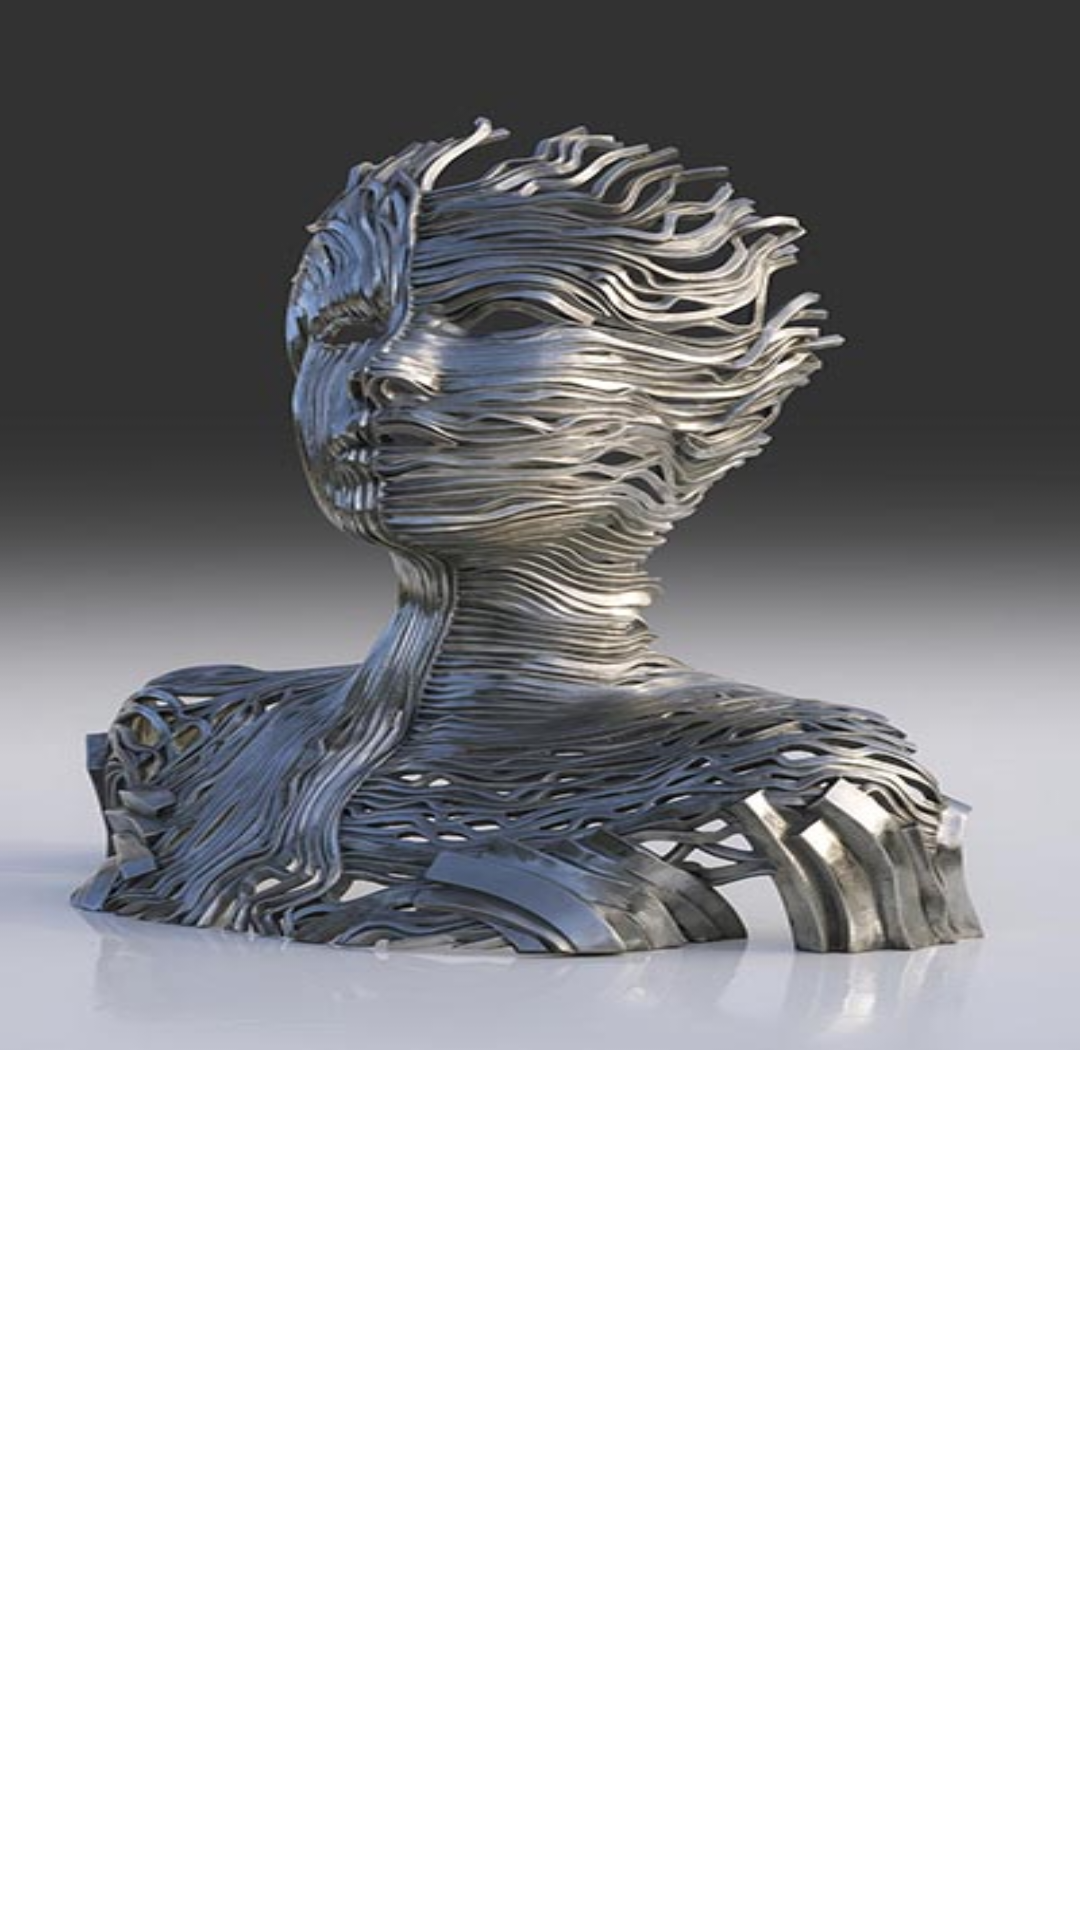

Reconstruct the res/layout file that produces this screen, plus the resources it refers to.
<!-- AndroidManifest.xml: application theme ArtColllector -->
<!-- res/layout/fragment_1.xml -->
<?xml version="1.0" encoding="utf-8"?>
<FrameLayout xmlns:android="http://schemas.android.com/apk/res/android"
    xmlns:tools="http://schemas.android.com/tools"
    android:layout_width="match_parent"
    android:layout_height="match_parent"
    tools:context=".fragment_1">

    
    <ImageView
        android:layout_width="match_parent"
        android:layout_height="350dp"
        android:layout_gravity="top"
        android:scaleType="fitXY"
        android:src="@drawable/art1"/>


</FrameLayout>
<!-- resources referenced by this layout -->
<resources>
  <!-- drawable art1: jpg bitmap (drawable-v24, 59086 bytes) -->
  <style name="ArtColllector" parent="Theme.MaterialComponents.DayNight.DarkActionBar">
          
          <item name="colorPrimary">@color/purple_500</item>
          <item name="colorPrimaryVariant">@color/purple_700</item>
          <item name="colorOnPrimary">@color/white</item>
          
          <item name="colorSecondary">@color/teal_200</item>
          <item name="colorSecondaryVariant">@color/teal_700</item>
          <item name="colorOnSecondary">@color/black</item>
          
          <item name="android:statusBarColor" tools:targetApi="l">?attr/colorPrimaryVariant</item>
          
      </style>
  <!-- not gathered from this repository: default colours our renderer supplied (Android Studio template values) -->
  <color name="purple_500">#FF6200EE</color>
  <color name="purple_700">#FF3700B3</color>
  <color name="teal_200">#FF03DAC5</color>
  <color name="teal_700">#FF018786</color>
  <color name="black">#FF000000</color>
  <color name="white">#FFFFFFFF</color>
</resources>
